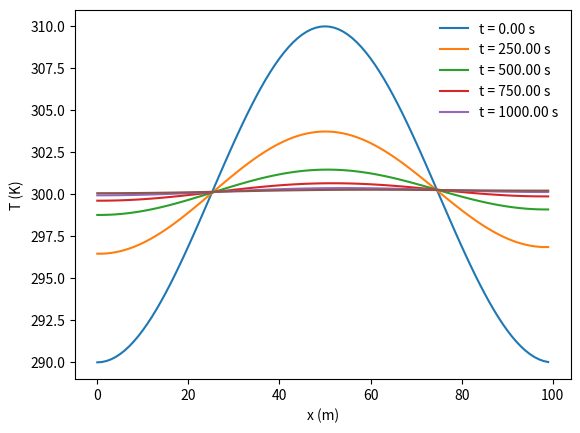

Write the Python code that produced this figure.
'''
simuliamo la diffusione del calore in una sbarretta di lunghezza L = h * N_x = 1m con condizioni al contorno
di Dirichlet o di Newmann 
'''

import numpy as np
import matplotlib.pyplot as plt

##NOTE: funzione del calore al variare del tempo
def init_profile(x, N_x, N_t, init_T, init_A, wavelen):

    T_0 = np.zeros((N_t, N_x))

    T_list = [init_T for i in range(len(x))]
    T_0[0, :] = T_list - init_A * np.cos(2 * np.pi * x / wavelen)

    return T_0

##NOTE: definiamo una funzione che implementi le consizioni al contorno a seconda della condizione richiesta
def cond_cont(old_T, new_T, condition = 'dir'):     #di defoult restituisce le condizioni di dirichlet

    if condition == 'dir':      
        return old_T[0], old_T[-1]      #temp costante agli estremi

    elif condition == 'neu':
        return new_T[1], new_T[-2]      #temp ai punti 1 e penultimo peer fissare il flusso di calore

##NOTE: definiamo la funzione che esegua uno step di integrazione
def step(old_T, k, h, tau, condizione = 'dir'):

    N_x = len(old_T)
    new_T = np.zeros(N_x)

    for i in range(1, N_x - 1):         #primo e ultimo punto voncolati dalle cond al contorno

        new_T[i] = old_T[i] + tau * k / h**2 * (old_T[i+1] + old_T[i-1] - 2 * old_T[i])

    new_T[0], new_T[-1] = cond_cont(old_T, new_T, condizione)

    return new_T

##NOTE: definiamo la funzione che esegua tutti gli step necessari
def solve(N_t, T, k, h, tau, condizione = 'dir'):

    for n in range(1, N_t):         #la prima posizione contienenla temp all'istante iniziale t0

        T[n] = step(T[n-1], k, h, tau, condizione)

    return T


k = 1           #m**2/s
h = 1        #m
L = 100
wavelen = L
tau = 0.5 * h**2 / (2 * k)      #s, 0.5 per il termine sigma(t)
init_T = 300
init_A = 10
N_x = int(L / h)       #divisioni della sbarretta
N_t = 5000      #divisioni del tempo complessivo

T = np.zeros([N_t, N_x])        #array delle temperature
x = np.array([h * i for i in range(N_x)])             #lista dei valori della x

##NOTE: inizializziamo l'array delle temperature con le cond al contorno di Dirichlet o Neumann
T = init_profile(x, N_x, N_t, init_T, init_A, wavelen)

T = solve(N_t, T, k, h, tau, 'neu')     #risulviamo l'equazione differenziale del sistema

fig, ax = plt.subplots()

for n in range(0, N_t, int(N_t / 5)):       #loop per visualizzare solo 5 profili di temperatura al fronte dei 1000

    ax.plot(x, T[n], label = 't = %1.2f s' % (n * tau))   #passo un numero float con 1 cifra non decimale e 2 decimali

ax.plot(x, T[-1])

ax.set_xlabel('x (m)')
ax.set_ylabel('T (K)')

ax.legend(frameon = False)
plt.show()